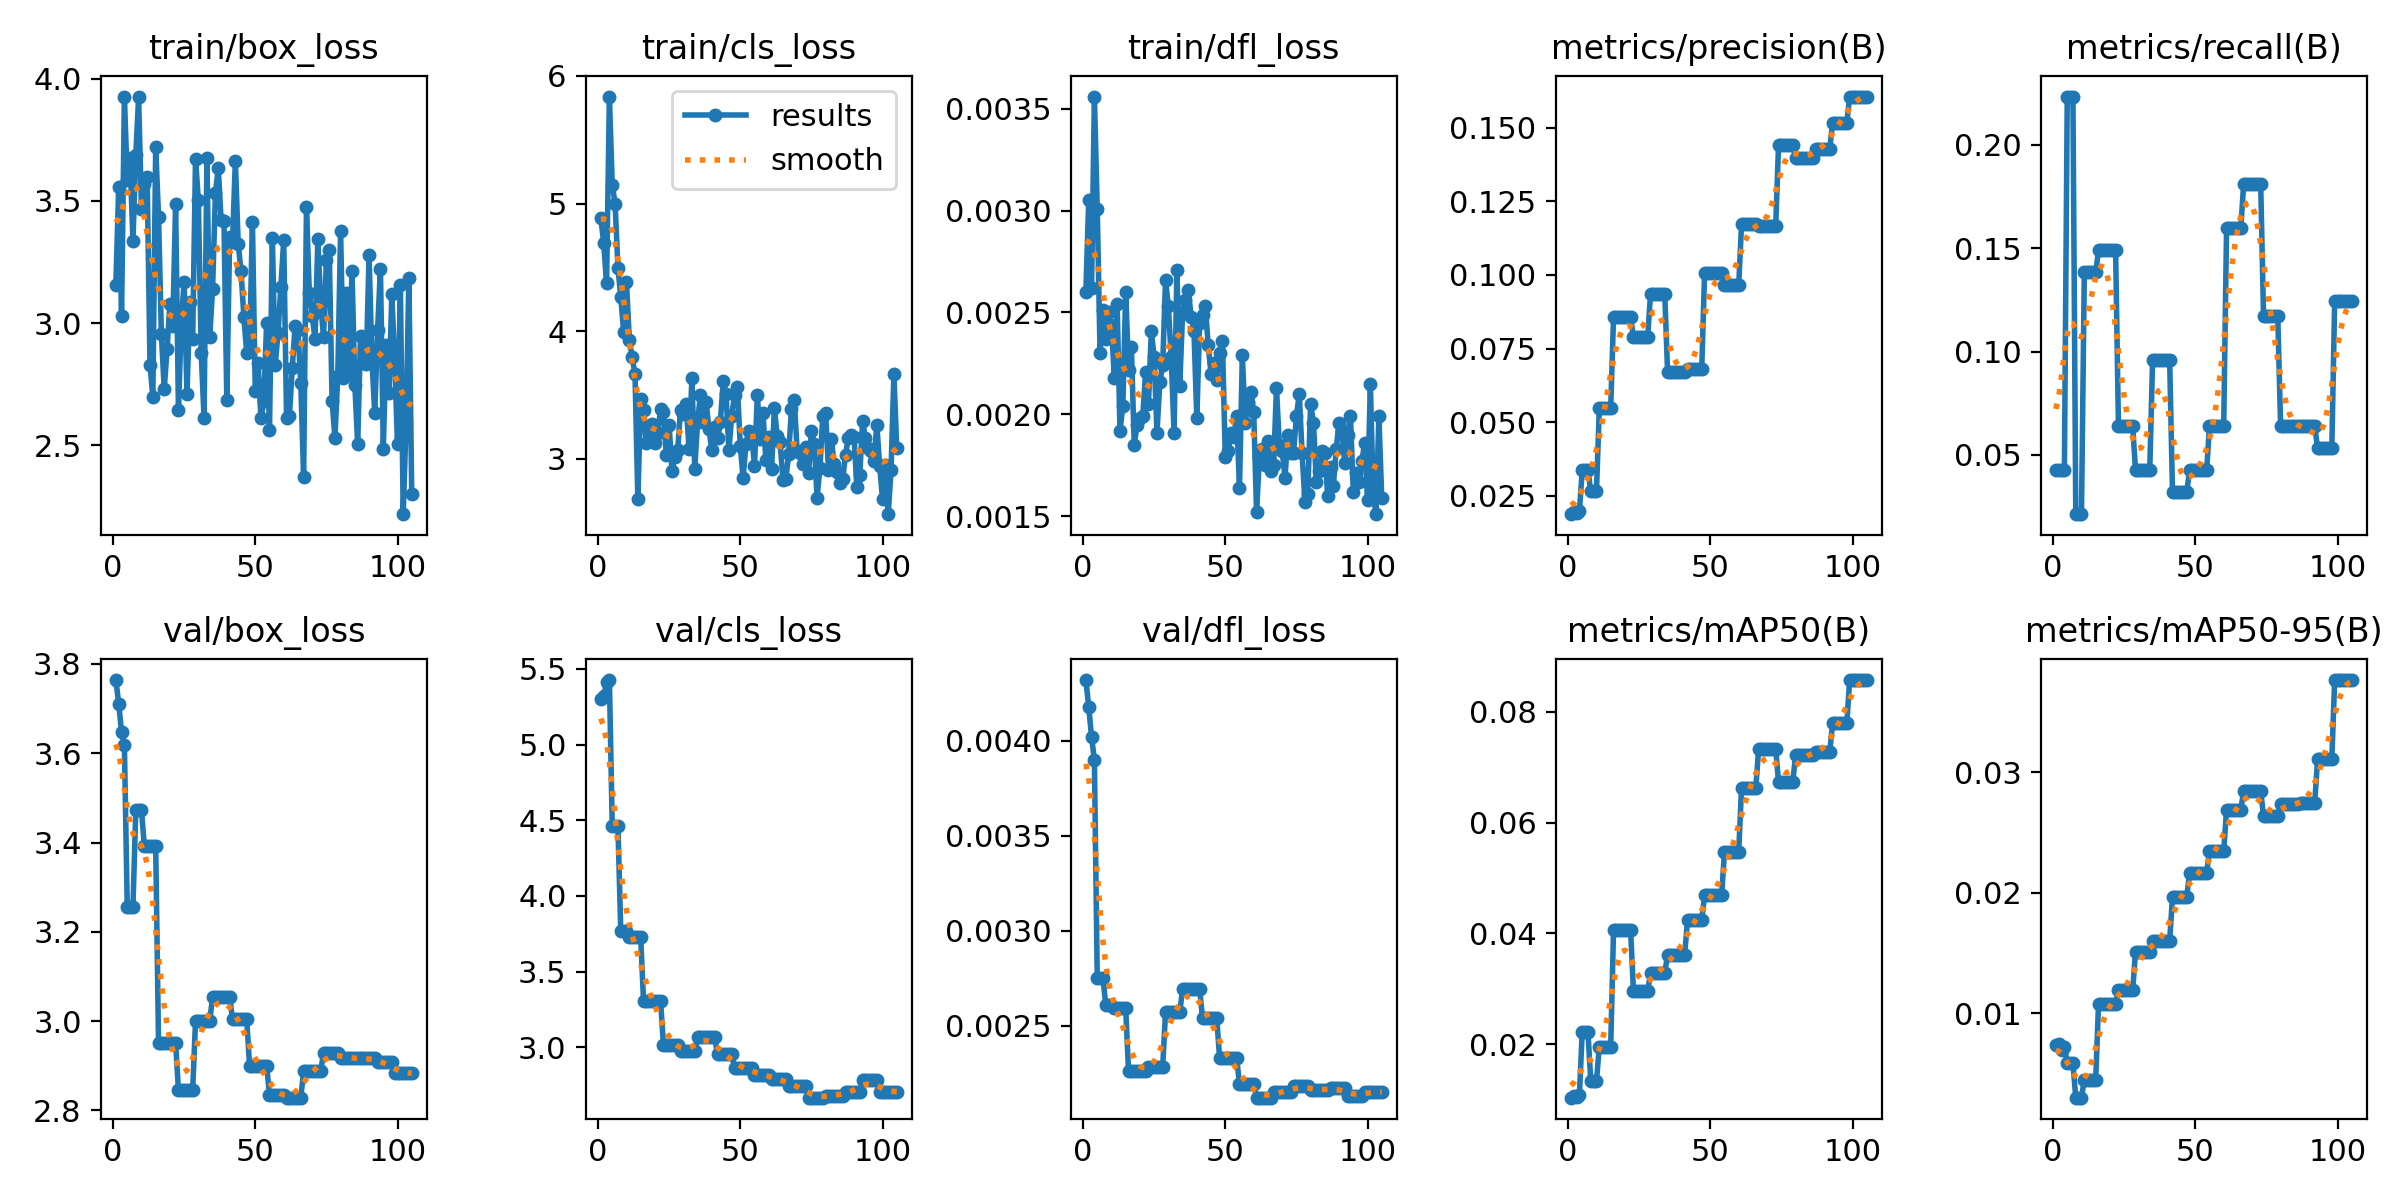

Data behind this chart, as committed beside it:
epoch, time, train/box_loss, train/cls_loss, train/dfl_loss, metrics/precision(B), metrics/recall(B), metrics/mAP50(B), metrics/mAP50-95(B), val/box_loss, val/cls_loss, val/dfl_loss, lr/pg0, lr/pg1, lr/pg2
1, 20.74, 3.158, 4.885, 0.0026, 0.01869, 0.04255, 0.01033, 0.00742, 3.764, 5.301, 0.00432, 0.0004, 0.0004, 0.0964
2, 21.67, 3.556, 4.689, 0.00305, 0.01942, 0.04255, 0.01072, 0.00743, 3.711, 5.322, 0.00418, 0.0008991, 0.0008991, 0.0919
3, 22.62, 3.031, 4.375, 0.00262, 0.01896, 0.04255, 0.01046, 0.00699, 3.647, 5.411, 0.00402, 0.001397, 0.001397, 0.0874
4, 23.54, 3.927, 5.838, 0.00356, 0.01961, 0.04255, 0.01081, 0.00722, 3.618, 5.427, 0.0039, 0.001894, 0.001894, 0.08289
5, 24.51, 3.584, 5.148, 0.00301, 0.03376, 0.2234, 0.02228, 0.00588, 3.256, 4.462, 0.00275, 0.00239, 0.00239, 0.07839
6, 25.56, 3.675, 4.999, 0.0023, 0.03376, 0.2234, 0.02228, 0.00588, 3.256, 4.462, 0.00275, 0.002886, 0.002886, 0.07389
7, 26.55, 3.335, 4.498, 0.00251, 0.03376, 0.2234, 0.02228, 0.00588, 3.256, 4.462, 0.00275, 0.00338, 0.00338, 0.06938
8, 27.56, 3.687, 4.266, 0.00237, 0.02648, 0.02128, 0.01334, 0.00302, 3.472, 3.766, 0.00261, 0.003873, 0.003873, 0.06487
9, 28.53, 3.923, 3.995, 0.0025, 0.02648, 0.02128, 0.01334, 0.00302, 3.472, 3.766, 0.00261, 0.004365, 0.004365, 0.06037
10, 29.48, 3.467, 4.381, 0.00244, 0.02648, 0.02128, 0.01334, 0.00302, 3.472, 3.766, 0.00261, 0.004856, 0.004856, 0.05586
11, 30.45, 3.57, 3.933, 0.00218, 0.05468, 0.1383, 0.01954, 0.0045, 3.392, 3.726, 0.00259, 0.005347, 0.005347, 0.05135
12, 31.39, 3.598, 3.794, 0.00254, 0.05468, 0.1383, 0.01954, 0.0045, 3.392, 3.726, 0.00259, 0.005836, 0.005836, 0.04684
13, 32.34, 2.83, 3.661, 0.00192, 0.05468, 0.1383, 0.01954, 0.0045, 3.392, 3.726, 0.00259, 0.006324, 0.006324, 0.04232
14, 33.27, 2.698, 2.68, 0.00204, 0.05468, 0.1383, 0.01954, 0.0045, 3.392, 3.726, 0.00259, 0.006811, 0.006811, 0.03781
15, 34.22, 3.72, 3.464, 0.0026, 0.05468, 0.1383, 0.01954, 0.0045, 3.392, 3.726, 0.00259, 0.007297, 0.007297, 0.0333
16, 35.18, 3.436, 3.381, 0.00222, 0.08576, 0.1489, 0.04055, 0.01079, 2.951, 3.304, 0.00226, 0.007783, 0.007783, 0.02878
17, 36.13, 2.955, 3.12, 0.00233, 0.08576, 0.1489, 0.04055, 0.01079, 2.951, 3.304, 0.00226, 0.008267, 0.008267, 0.02427
18, 37.07, 2.73, 3.201, 0.00185, 0.08576, 0.1489, 0.04055, 0.01079, 2.951, 3.304, 0.00226, 0.00875, 0.00875, 0.01975
19, 38.03, 2.894, 3.274, 0.00195, 0.08576, 0.1489, 0.04055, 0.01079, 2.951, 3.304, 0.00226, 0.009232, 0.009232, 0.01523
20, 39, 3.078, 3.126, 0.00198, 0.08576, 0.1489, 0.04055, 0.01079, 2.951, 3.304, 0.00226, 0.009714, 0.009714, 0.01071
21, 39.99, 2.989, 3.205, 0.00199, 0.08576, 0.1489, 0.04055, 0.01079, 2.951, 3.304, 0.00226, 0.009802, 0.009802, 0.009802
22, 40.96, 3.488, 3.389, 0.00221, 0.08576, 0.1489, 0.04055, 0.01079, 2.951, 3.304, 0.00226, 0.009792, 0.009792, 0.009792
23, 41.95, 2.645, 3.366, 0.00205, 0.07877, 0.06383, 0.02954, 0.01195, 2.846, 3.017, 0.00228, 0.009782, 0.009782, 0.009782
24, 42.88, 3.007, 3.033, 0.00241, 0.07877, 0.06383, 0.02954, 0.01195, 2.846, 3.017, 0.00228, 0.009772, 0.009772, 0.009772
25, 43.82, 3.168, 3.262, 0.00228, 0.07877, 0.06383, 0.02954, 0.01195, 2.846, 3.017, 0.00228, 0.009762, 0.009762, 0.009762
26, 44.78, 2.709, 2.903, 0.00191, 0.07877, 0.06383, 0.02954, 0.01195, 2.846, 3.017, 0.00228, 0.009753, 0.009753, 0.009753
27, 45.72, 3.088, 3.01, 0.00216, 0.07877, 0.06383, 0.02954, 0.01195, 2.846, 3.017, 0.00228, 0.009743, 0.009743, 0.009743
28, 46.68, 2.936, 3.069, 0.00224, 0.07877, 0.06383, 0.02954, 0.01195, 2.846, 3.017, 0.00228, 0.009733, 0.009733, 0.009733
29, 47.65, 3.672, 3.384, 0.00266, 0.09362, 0.04255, 0.03285, 0.01511, 3, 2.973, 0.00257, 0.009723, 0.009723, 0.009723
30, 48.59, 3.502, 3.352, 0.00253, 0.09362, 0.04255, 0.03285, 0.01511, 3, 2.973, 0.00257, 0.009713, 0.009713, 0.009713
31, 49.55, 2.878, 3.429, 0.00228, 0.09362, 0.04255, 0.03285, 0.01511, 3, 2.973, 0.00257, 0.009703, 0.009703, 0.009703
32, 50.52, 2.612, 3.075, 0.00191, 0.09362, 0.04255, 0.03285, 0.01511, 3, 2.973, 0.00257, 0.009693, 0.009693, 0.009693
33, 51.48, 3.677, 3.63, 0.00271, 0.09362, 0.04255, 0.03285, 0.01511, 3, 2.973, 0.00257, 0.009683, 0.009683, 0.009683
34, 52.42, 2.945, 2.922, 0.00214, 0.09362, 0.04255, 0.03285, 0.01511, 3, 2.973, 0.00257, 0.009673, 0.009673, 0.009673
35, 53.38, 3.141, 3.291, 0.0025, 0.06696, 0.09574, 0.03612, 0.01602, 3.055, 3.07, 0.00269, 0.009663, 0.009663, 0.009663
36, 54.34, 3.532, 3.5, 0.00256, 0.06696, 0.09574, 0.03612, 0.01602, 3.055, 3.07, 0.00269, 0.009654, 0.009654, 0.009654
37, 55.28, 3.634, 3.288, 0.00261, 0.06696, 0.09574, 0.03612, 0.01602, 3.055, 3.07, 0.00269, 0.009644, 0.009644, 0.009644
38, 56.23, 3.422, 3.442, 0.00248, 0.06696, 0.09574, 0.03612, 0.01602, 3.055, 3.07, 0.00269, 0.009634, 0.009634, 0.009634
39, 57.18, 3.418, 3.231, 0.00241, 0.06696, 0.09574, 0.03612, 0.01602, 3.055, 3.07, 0.00269, 0.009624, 0.009624, 0.009624
40, 58.16, 2.687, 3.066, 0.00198, 0.06696, 0.09574, 0.03612, 0.01602, 3.055, 3.07, 0.00269, 0.009614, 0.009614, 0.009614
41, 59.16, 3.353, 3.247, 0.00245, 0.06696, 0.09574, 0.03612, 0.01602, 3.055, 3.07, 0.00269, 0.009604, 0.009604, 0.009604
42, 60.14, 3.332, 3.16, 0.00249, 0.06793, 0.03191, 0.04238, 0.01967, 3.004, 2.953, 0.00254, 0.009594, 0.009594, 0.009594
43, 61.08, 3.665, 3.287, 0.00253, 0.06793, 0.03191, 0.04238, 0.01967, 3.004, 2.953, 0.00254, 0.009584, 0.009584, 0.009584
44, 62.03, 3.324, 3.608, 0.00234, 0.06793, 0.03191, 0.04238, 0.01967, 3.004, 2.953, 0.00254, 0.009574, 0.009574, 0.009574
45, 62.97, 3.212, 3.51, 0.0022, 0.06793, 0.03191, 0.04238, 0.01967, 3.004, 2.953, 0.00254, 0.009564, 0.009564, 0.009564
46, 63.91, 3.024, 3.065, 0.00225, 0.06793, 0.03191, 0.04238, 0.01967, 3.004, 2.953, 0.00254, 0.009555, 0.009555, 0.009555
47, 64.85, 2.878, 3.336, 0.00217, 0.06793, 0.03191, 0.04238, 0.01967, 3.004, 2.953, 0.00254, 0.009545, 0.009545, 0.009545
48, 65.81, 2.888, 3.5, 0.0023, 0.1006, 0.04255, 0.04689, 0.02163, 2.9, 2.861, 0.00233, 0.009535, 0.009535, 0.009535
49, 66.75, 3.414, 3.561, 0.00236, 0.1006, 0.04255, 0.04689, 0.02163, 2.9, 2.861, 0.00233, 0.009525, 0.009525, 0.009525
50, 67.69, 2.721, 3.102, 0.00179, 0.1006, 0.04255, 0.04689, 0.02163, 2.9, 2.861, 0.00233, 0.009515, 0.009515, 0.009515
51, 68.64, 2.838, 2.847, 0.00182, 0.1006, 0.04255, 0.04689, 0.02163, 2.9, 2.861, 0.00233, 0.009505, 0.009505, 0.009505
52, 69.61, 2.611, 3.115, 0.00191, 0.1006, 0.04255, 0.04689, 0.02163, 2.9, 2.861, 0.00233, 0.009495, 0.009495, 0.009495
53, 70.55, 2.681, 3.218, 0.00189, 0.1006, 0.04255, 0.04689, 0.02163, 2.9, 2.861, 0.00233, 0.009485, 0.009485, 0.009485
54, 71.52, 3.001, 3.197, 0.00199, 0.1006, 0.04255, 0.04689, 0.02163, 2.9, 2.861, 0.00233, 0.009475, 0.009475, 0.009475
55, 72.49, 2.565, 2.947, 0.00164, 0.09657, 0.06383, 0.05476, 0.02346, 2.834, 2.82, 0.00219, 0.009465, 0.009465, 0.009465
56, 73.45, 3.347, 3.496, 0.00229, 0.09657, 0.06383, 0.05476, 0.02346, 2.834, 2.82, 0.00219, 0.009456, 0.009456, 0.009456
57, 74.41, 2.828, 3.158, 0.00196, 0.09657, 0.06383, 0.05476, 0.02346, 2.834, 2.82, 0.00219, 0.009446, 0.009446, 0.009446
58, 75.35, 2.959, 3.355, 0.00206, 0.09657, 0.06383, 0.05476, 0.02346, 2.834, 2.82, 0.00219, 0.009436, 0.009436, 0.009436
59, 76.3, 3.149, 2.988, 0.00211, 0.09657, 0.06383, 0.05476, 0.02346, 2.834, 2.82, 0.00219, 0.009426, 0.009426, 0.009426
60, 77.24, 3.338, 3.168, 0.00201, 0.09657, 0.06383, 0.05476, 0.02346, 2.834, 2.82, 0.00219, 0.009416, 0.009416, 0.009416
... 45 more rows
